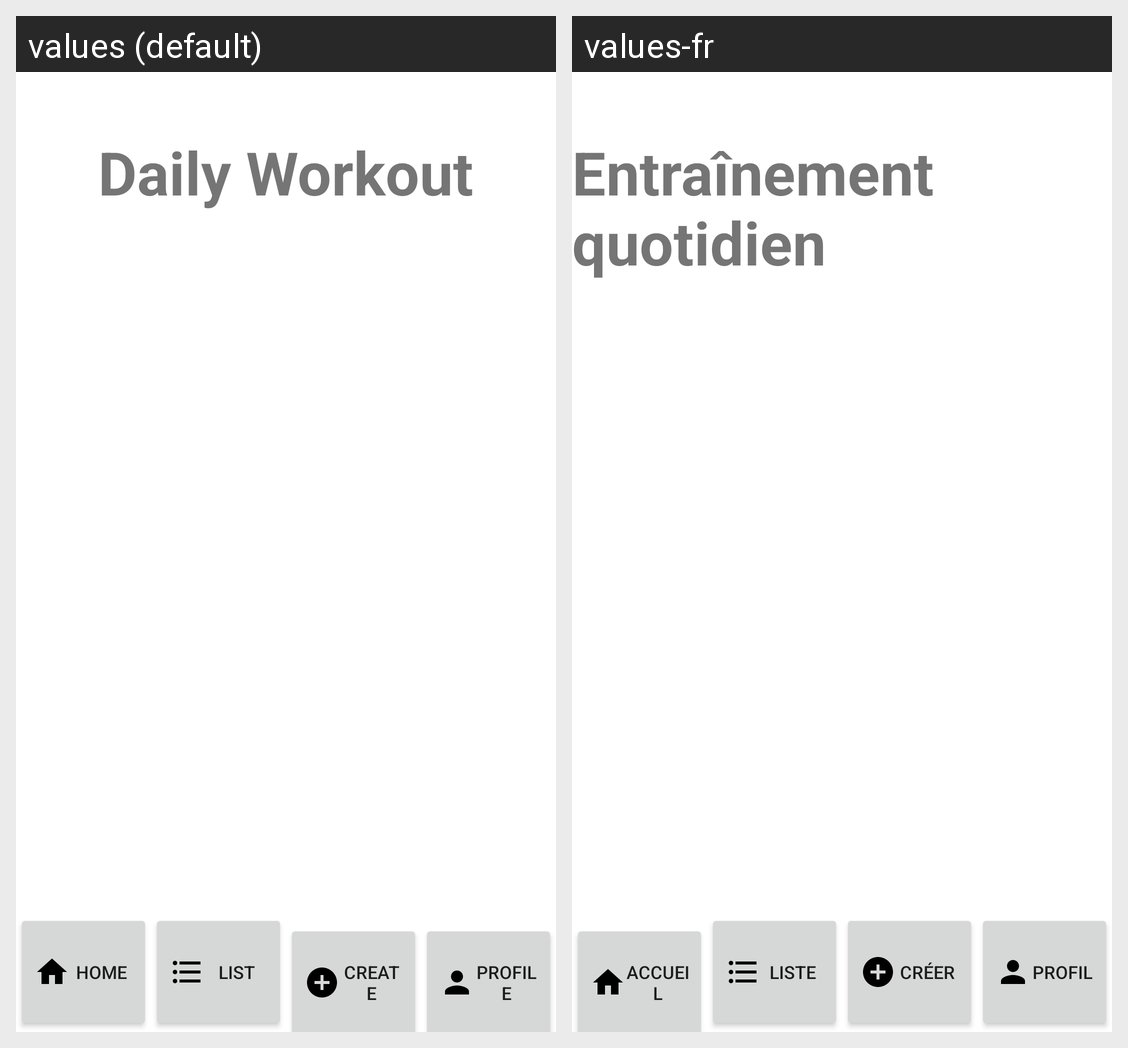

Locale-by-locale string values for the Android screen shown in this grid:
Android screen res/layout/activity_list_routine_daily.xml rendered under 2 locales, left to right: values (default), values-fr. Device: Nexus 5 (rendered at 1080×1920; each locale shown at half size, 540×960, under a caption strip naming it); theme AppTheme.
Strings drawn on this screen, with the default value and each locale's value (text and hints the layout hard-codes, and strings that could not be matched under every locale, appear in the picture but are not listed):

ListRoutineDaily_Title
  values: Daily Workout
  values-fr: Entraînement quotidien

Nav_Home
  values: Home
  values-fr: Accueil

Nav_List
  values: List
  values-fr: Liste

Nav_Create
  values: Create
  values-fr: Créer

Nav_Profile
  values: Profile
  values-fr: Profil
